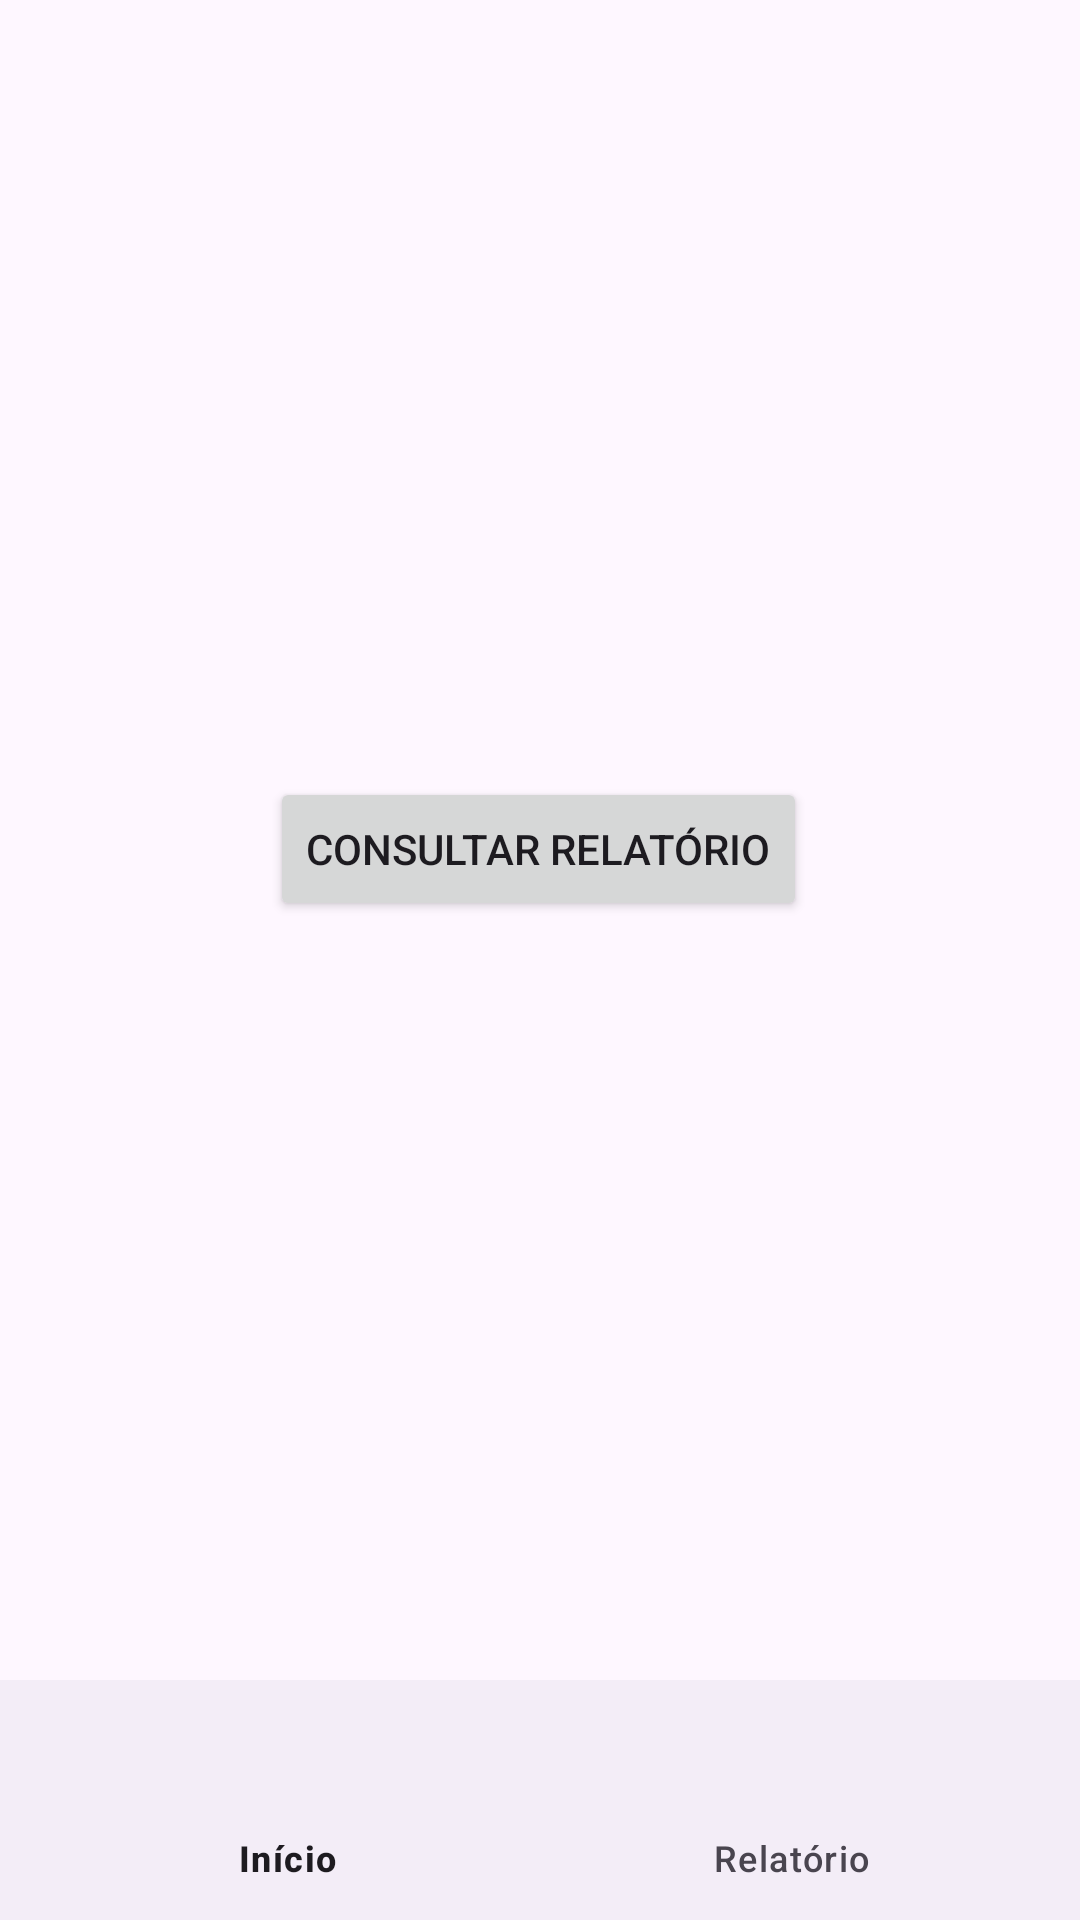

The Android layout XML behind this screen, and the referenced resources:
<!-- AndroidManifest.xml: application theme Theme.TimeZen -->
<!-- res/layout/activity_report.xml -->
<?xml version="1.0" encoding="utf-8"?>
<androidx.constraintlayout.widget.ConstraintLayout xmlns:android="http://schemas.android.com/apk/res/android"
    xmlns:app="http://schemas.android.com/apk/res-auto"
    xmlns:tools="http://schemas.android.com/tools"
    android:layout_width="match_parent"
    android:layout_height="match_parent"
    tools:context=".ui.activity.ReportActivity">

    <Button
        android:id="@+id/button"
        android:layout_width="wrap_content"
        android:layout_height="wrap_content"
        android:text="Consultar Relatório"
        app:layout_constraintBottom_toTopOf="@+id/bottomNavigationView2"
        app:layout_constraintEnd_toEndOf="parent"
        app:layout_constraintHorizontal_bias="0.498"
        app:layout_constraintStart_toStartOf="parent"
        app:layout_constraintTop_toTopOf="parent"
        app:layout_constraintVertical_bias="0.506" />

    <com.google.android.material.bottomnavigation.BottomNavigationView
        android:id="@+id/bottomNavigationView2"
        android:layout_width="match_parent"
        android:layout_height="wrap_content"
        app:layout_constraintBottom_toBottomOf="parent"
        app:layout_constraintEnd_toEndOf="parent"
        app:layout_constraintStart_toStartOf="parent"
        app:menu="@menu/bottom_menu" />

</androidx.constraintlayout.widget.ConstraintLayout>
<!-- resources referenced by this layout -->
<resources>
  <style name="Theme.TimeZen" parent="Base.Theme.TimeZen" />
  <style name="Base.Theme.TimeZen" parent="Theme.Material3.DayNight.NoActionBar">
          
          
      </style>
</resources>
